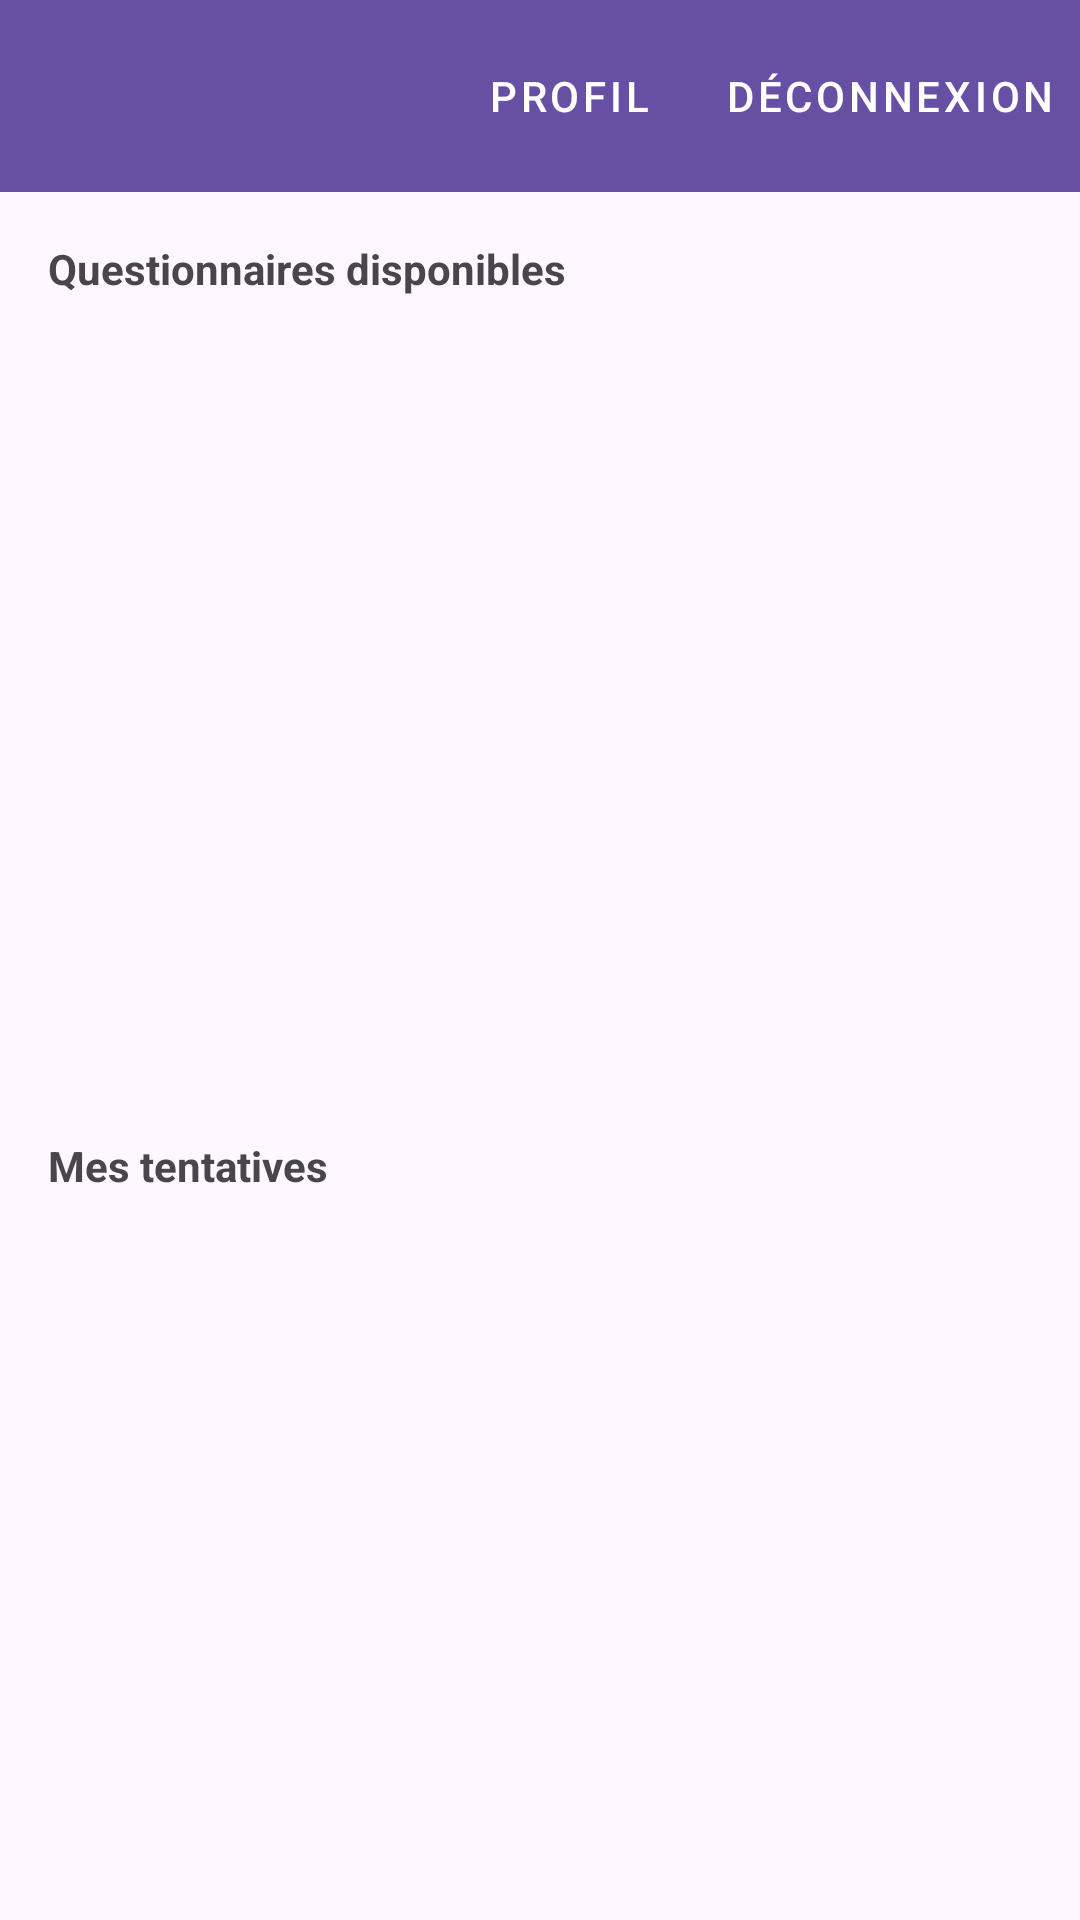

Reconstruct the res/layout file that produces this screen, plus the resources it refers to.
<!-- AndroidManifest.xml: application theme Theme.QuizzFront -->
<!-- res/layout/activity_accueil_utilisateur.xml -->
<?xml version="1.0" encoding="utf-8"?>
<androidx.constraintlayout.widget.ConstraintLayout
        xmlns:android="http://schemas.android.com/apk/res/android"
        xmlns:tools="http://schemas.android.com/tools"
        xmlns:app="http://schemas.android.com/apk/res-auto"
        android:id="@+id/main"
        android:layout_width="match_parent"
        android:layout_height="match_parent"
        tools:context=".Activity.AccueilUtilisateurActivity">

    <include
            android:id="@+id/includeToolbar"
            layout="@layout/toolbar_main"/>

    <TextView
            android:id="@+id/textViewQuestionnaires"
            android:layout_width="wrap_content"
            android:layout_height="wrap_content"
            android:text="Questionnaires disponibles"
            android:textStyle="bold"
            android:layout_marginTop="16dp"
            android:layout_marginStart="16dp"
            app:layout_constraintTop_toBottomOf="@id/includeToolbar"
            app:layout_constraintStart_toStartOf="parent"/>

    <ListView
            android:id="@+id/listViewQuestionnaires"
            android:layout_width="match_parent"
            android:layout_height="0dp"
            android:layout_marginTop="8dp"
            android:layout_marginBottom="8dp"
            app:layout_constraintTop_toBottomOf="@id/textViewQuestionnaires"
            app:layout_constraintHeight_percent="0.4"/>

    <TextView
            android:id="@+id/textViewTentatives"
            android:layout_width="wrap_content"
            android:layout_height="wrap_content"
            android:text="Mes tentatives"
            android:textStyle="bold"
            android:layout_marginTop="16dp"
            android:layout_marginStart="16dp"
            app:layout_constraintTop_toBottomOf="@id/listViewQuestionnaires"
            app:layout_constraintStart_toStartOf="parent"/>

    <ListView
            android:id="@+id/listViewTentatives"
            android:layout_width="match_parent"
            android:layout_height="0dp"
            android:layout_marginTop="8dp"
            app:layout_constraintTop_toBottomOf="@id/textViewTentatives"
            app:layout_constraintBottom_toBottomOf="parent"/>

</androidx.constraintlayout.widget.ConstraintLayout>
<!-- res/layout/toolbar_main.xml (included above) -->
<?xml version="1.0" encoding="utf-8"?>
<androidx.appcompat.widget.Toolbar
        xmlns:android="http://schemas.android.com/apk/res/android"
        xmlns:app="http://schemas.android.com/apk/res-auto"
        android:id="@+id/toolbar"
        android:layout_width="match_parent"
        android:layout_height="?attr/actionBarSize"
        android:background="?attr/colorPrimary"
        android:elevation="4dp">

    <LinearLayout
            android:layout_width="match_parent"
            android:layout_height="match_parent"
            android:orientation="horizontal"
            android:gravity="center_vertical">

        <TextView
                android:id="@+id/textViewNomPrenom"
                android:layout_width="0dp"
                android:layout_height="wrap_content"
                android:layout_weight="1"
                android:textColor="@android:color/white"
                android:textSize="18sp"
                android:layout_marginEnd="16dp"/>

        <Button
                android:id="@+id/buttonProfil"
                android:layout_width="wrap_content"
                android:layout_height="wrap_content"
                android:text="@string/profil"
                style="@style/Widget.MaterialComponents.Button.TextButton"
                android:textColor="@android:color/white"/>

        <Button
                android:id="@+id/buttonDeconnexion"
                android:layout_width="wrap_content"
                android:layout_height="wrap_content"
                android:text="@string/deconnexion"
                style="@style/Widget.MaterialComponents.Button.TextButton"
                android:textColor="@android:color/white"/>

    </LinearLayout>

</androidx.appcompat.widget.Toolbar>
<!-- resources referenced by this layout -->
<resources>
  <string name="deconnexion">Déconnexion</string>
  <string name="profil">Profil</string>
  <style name="Theme.QuizzFront" parent="Base.Theme.QuizzFront" />
  <style name="Base.Theme.QuizzFront" parent="Theme.Material3.DayNight.NoActionBar">
          
          
      </style>
</resources>
